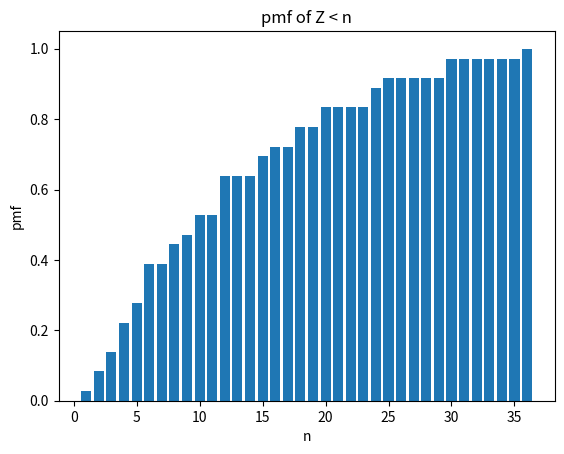

Reproduce this figure in Python.
import numpy as np
import matplotlib.pyplot as plt
import math as mt
def F_y(y):
    if y < 1:
        return 0
    elif y>=1 and y<=6:
        return mt.floor(y)/6
    else:
        return 1;
def func(n):
    sum=0
    for j in range(mt.floor(n/6)+1,7):
        sum=sum+F_y(n/j)
    return sum
        
pmf_1=[]
for i in range(1,37):
    pmf_1.append((mt.floor(i/6)+func(i))/6)
#the pmf list is made
#make it numpy array and proceed
pmf_2=np.array(pmf_1)
plt.bar(np.arange(1,37),pmf_2)
plt.title('pmf of Z < n')
plt.xlabel('n')
plt.ylabel('pmf')
plt.show()
